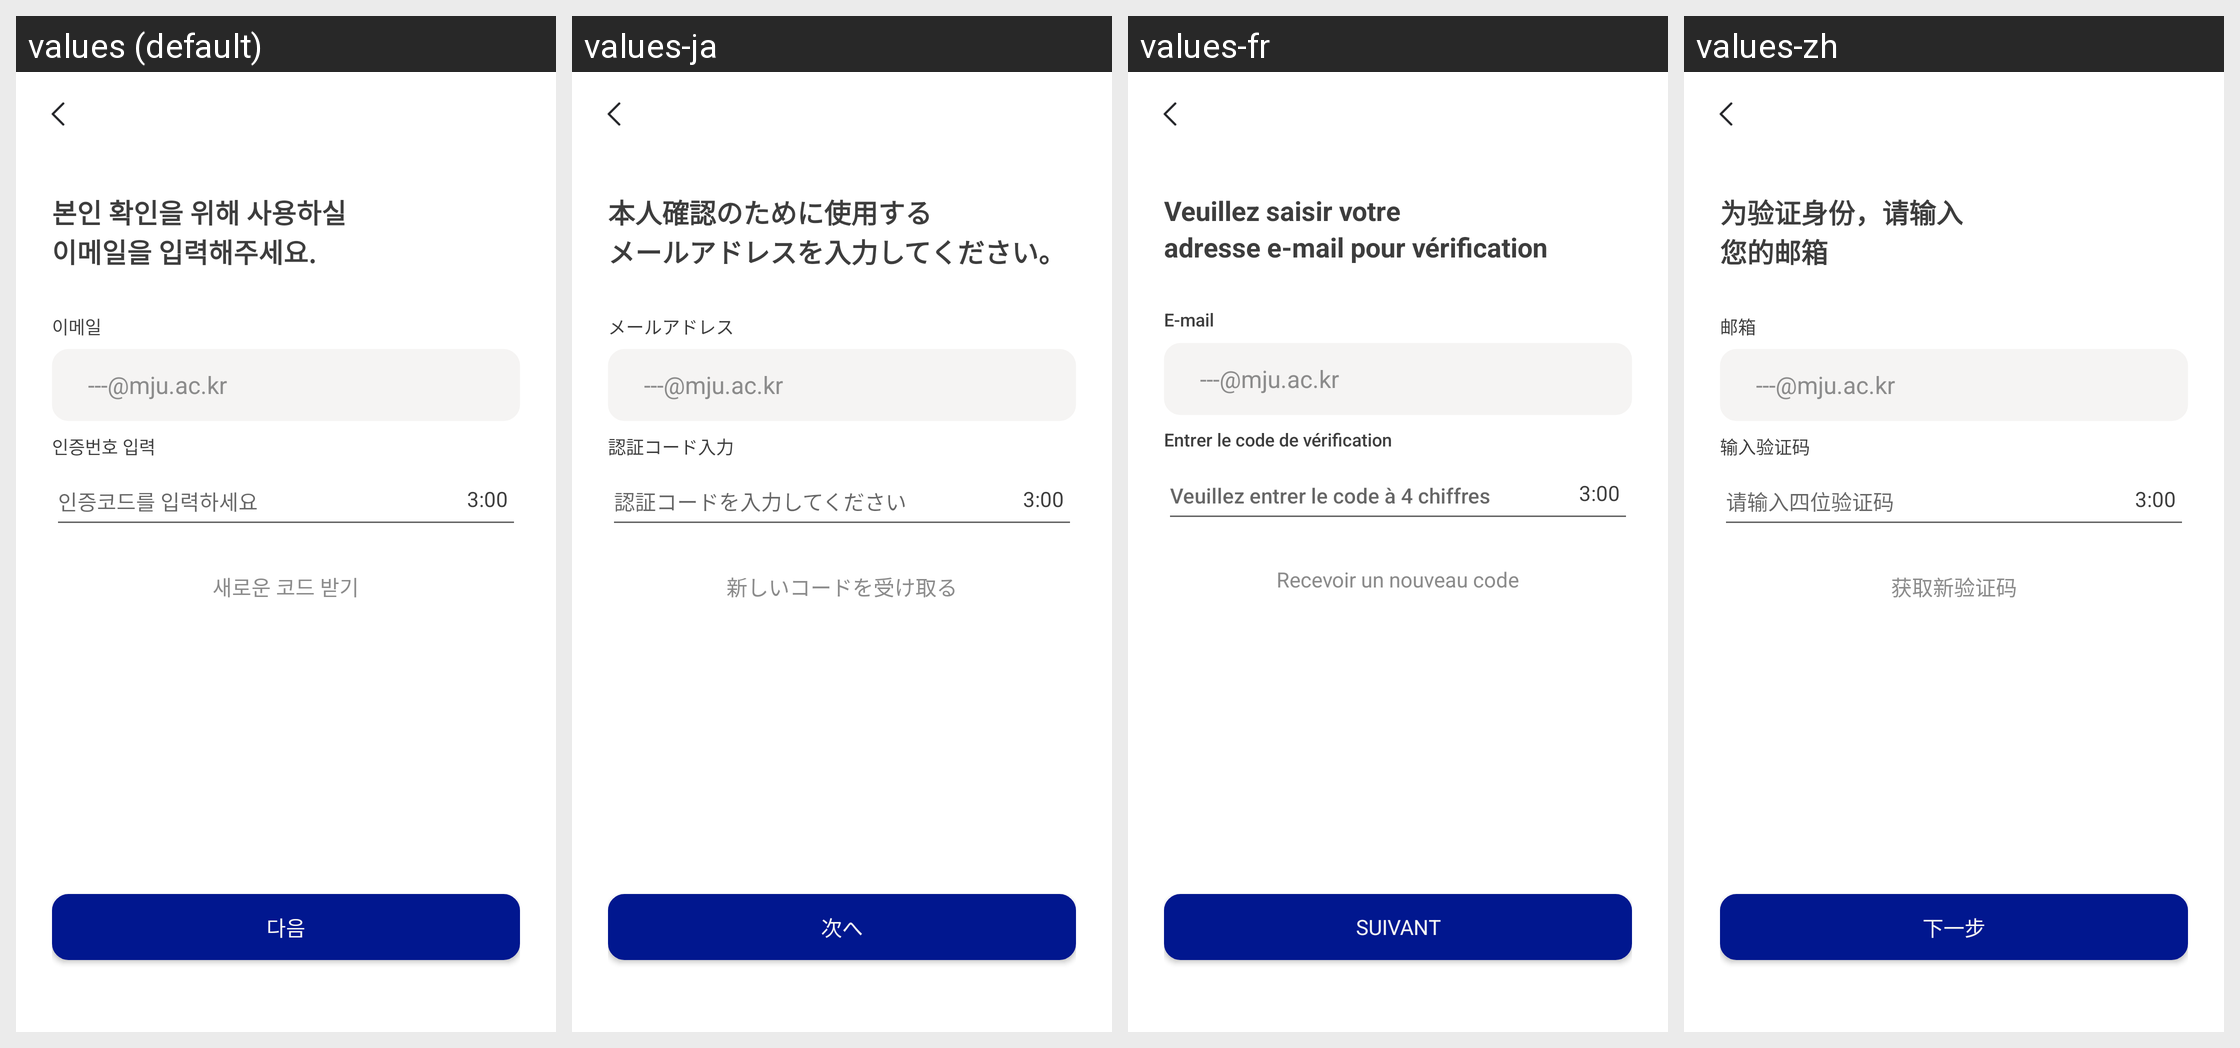

Translations of the strings shown on this Android screen, per locale in the grid:
Android screen res/layout/activity_login_auth2.xml rendered under 4 locales, left to right: values (default), values-ja, values-fr, values-zh. Device: Nexus 5 (rendered at 1080×1920; each locale shown at half size, 540×960, under a caption strip naming it); theme Theme.MoneyChanger.
Other locales in the repository, not shown: values-en.
Strings drawn on this screen, with the default value and each locale's value (text and hints the layout hard-codes, and strings that could not be matched under every locale, appear in the picture but are not listed):

login_auth_title1
  values: 본인 확인을 위해 사용하실
  values-ja: 本人確認のために使用する
  values-fr: Veuillez saisir votre
  values-zh: 为验证身份，请输入

login_auth_title2
  values: 이메일을 입력해주세요.
  values-ja: メールアドレスを入力してください。
  values-fr: adresse e-mail pour vérification
  values-zh: 您的邮箱

email
  values: 이메일
  values-ja: メールアドレス
  values-fr: E-mail
  values-zh: 邮箱

ex_email
  values: ---@mju.ac.kr
  values-ja: ---@mju.ac.kr
  values-fr: ---@mju.ac.kr
  values-zh: ---@mju.ac.kr

enter_code
  values: 인증번호 입력
  values-ja: 認証コード入力
  values-fr: Entrer le code de vérification
  values-zh: 输入验证码

enter_4number
  values: 인증코드를 입력하세요
  values-ja: 認証コードを入力してください
  values-fr: Veuillez entrer le code à 4 chiffres
  values-zh: 请输入四位验证码

clock_max
  values: 3:00
  values-ja: 3:00  [not translated; the default value is used]
  values-fr: 3:00  [not translated; the default value is used]
  values-zh: 3:00  [not translated; the default value is used]

new_code
  values: 새로운 코드 받기
  values-ja: 新しいコードを受け取る
  values-fr: Recevoir un nouveau code
  values-zh: 获取新验证码

next
  values: 다음
  values-ja: 次へ
  values-fr: Suivant
  values-zh: 下一步
